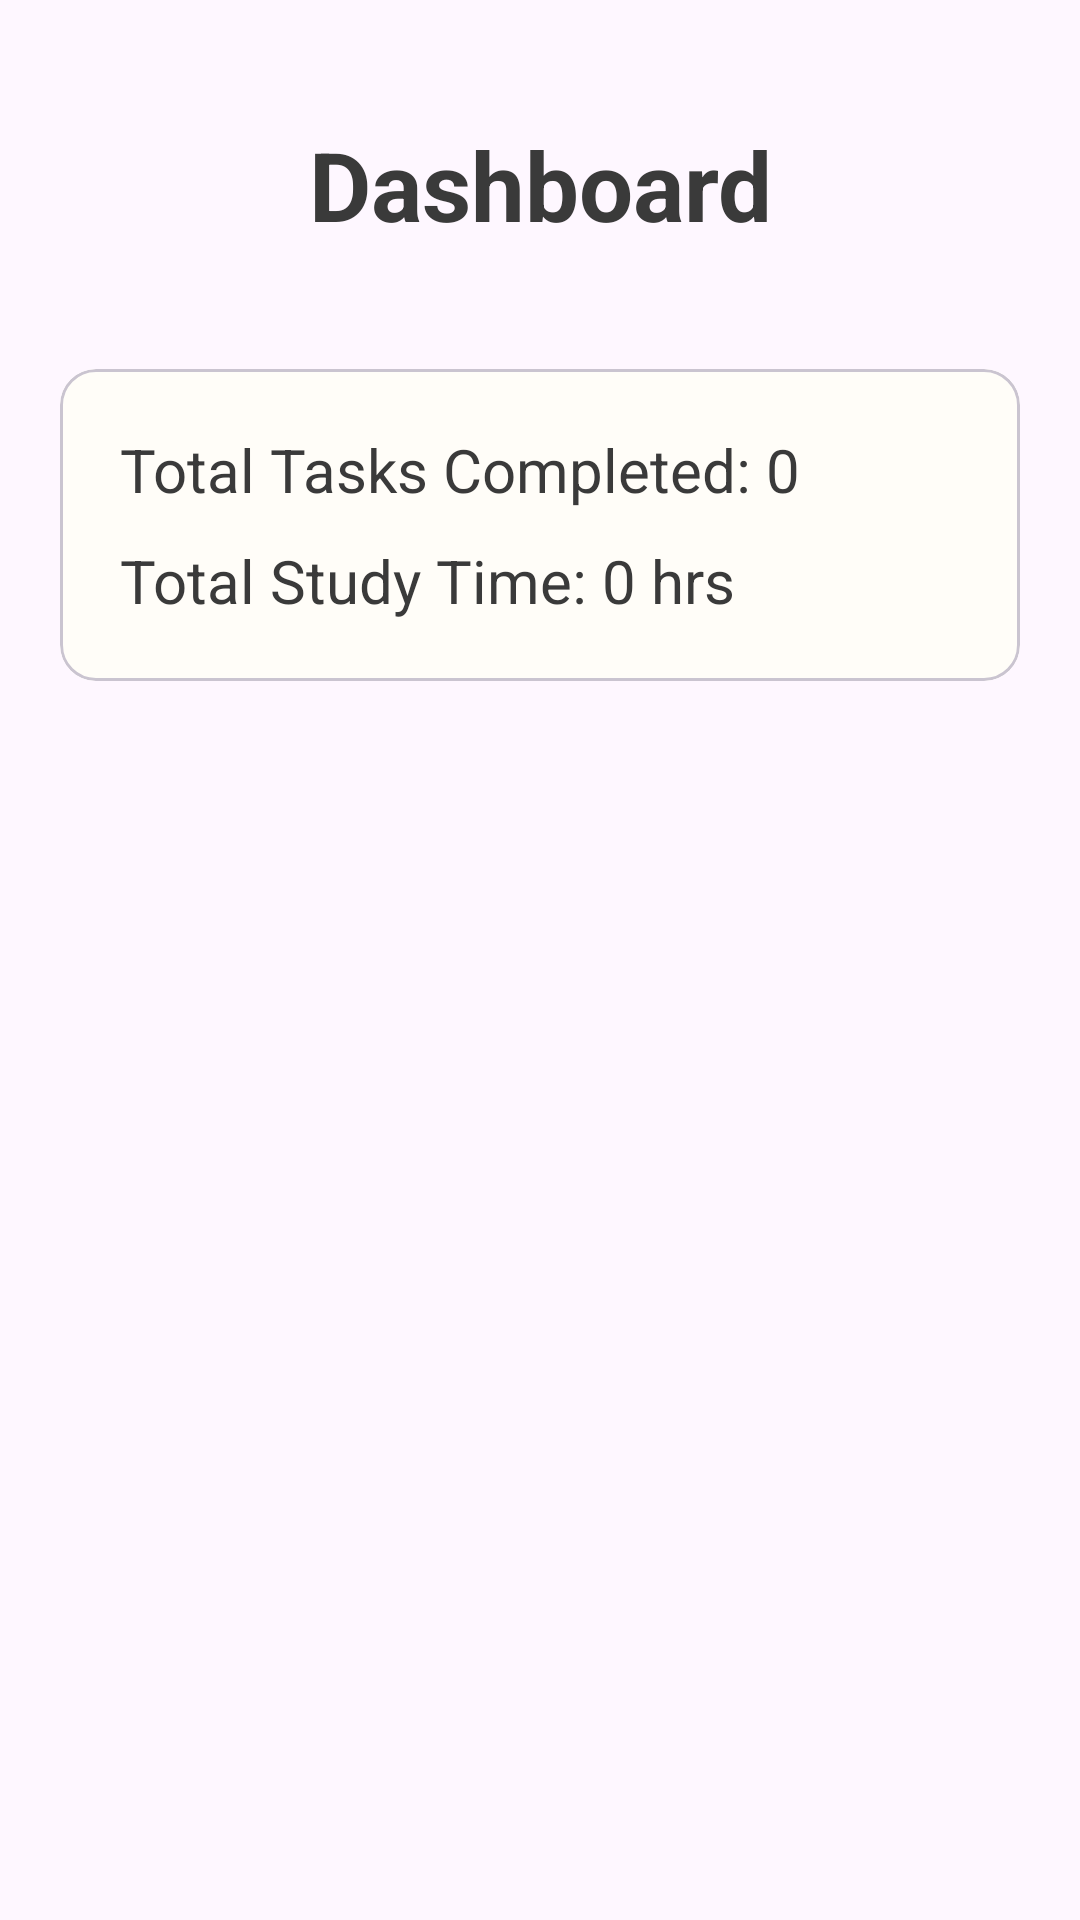

The Android layout XML behind this screen, and the referenced resources:
<!-- AndroidManifest.xml: application theme Theme.StudyBloom -->
<!-- res/layout/fragment_dashboard.xml -->
<?xml version="1.0" encoding="utf-8"?>
<LinearLayout xmlns:android="http://schemas.android.com/apk/res/android"
    android:layout_width="match_parent"
    android:layout_height="match_parent"
    android:orientation="vertical"
    android:padding="20dp">

    <TextView
        android:layout_width="match_parent"
        android:layout_height="wrap_content"
        android:text="Dashboard"
        android:textSize="32sp"
        android:textStyle="bold"
        android:textColor="@color/dark_text"
        android:gravity="center"
        android:padding="20dp" />

    <com.google.android.material.card.MaterialCardView
        android:layout_width="match_parent"
        android:layout_height="wrap_content"
        android:layout_marginTop="20dp">

        <LinearLayout
            android:layout_width="match_parent"
            android:layout_height="wrap_content"
            android:orientation="vertical"
            android:padding="20dp"
            android:background="@color/cream_white">

            <TextView
                android:id="@+id/dashTotalTasks"
                android:layout_width="wrap_content"
                android:layout_height="wrap_content"
                android:text="Total Tasks Completed: 0"
                android:textSize="20sp"
                android:textColor="@color/dark_text" />

            <TextView
                android:id="@+id/dashTotalHours"
                android:layout_width="wrap_content"
                android:layout_height="wrap_content"
                android:layout_marginTop="10dp"
                android:text="Total Study Time: 0 hrs"
                android:textSize="20sp"
                android:textColor="@color/dark_text" />

        </LinearLayout>
    </com.google.android.material.card.MaterialCardView>

</LinearLayout>
<!-- resources referenced by this layout -->
<resources>
  <color name="cream_white">#FFFDF8</color>
  <color name="dark_text">#3A3A3A</color>
  <style name="Theme.StudyBloom" parent="Base.Theme.StudyBloom" />
  <style name="Base.Theme.StudyBloom" parent="Theme.Material3.DayNight.NoActionBar">
          
      </style>
</resources>
